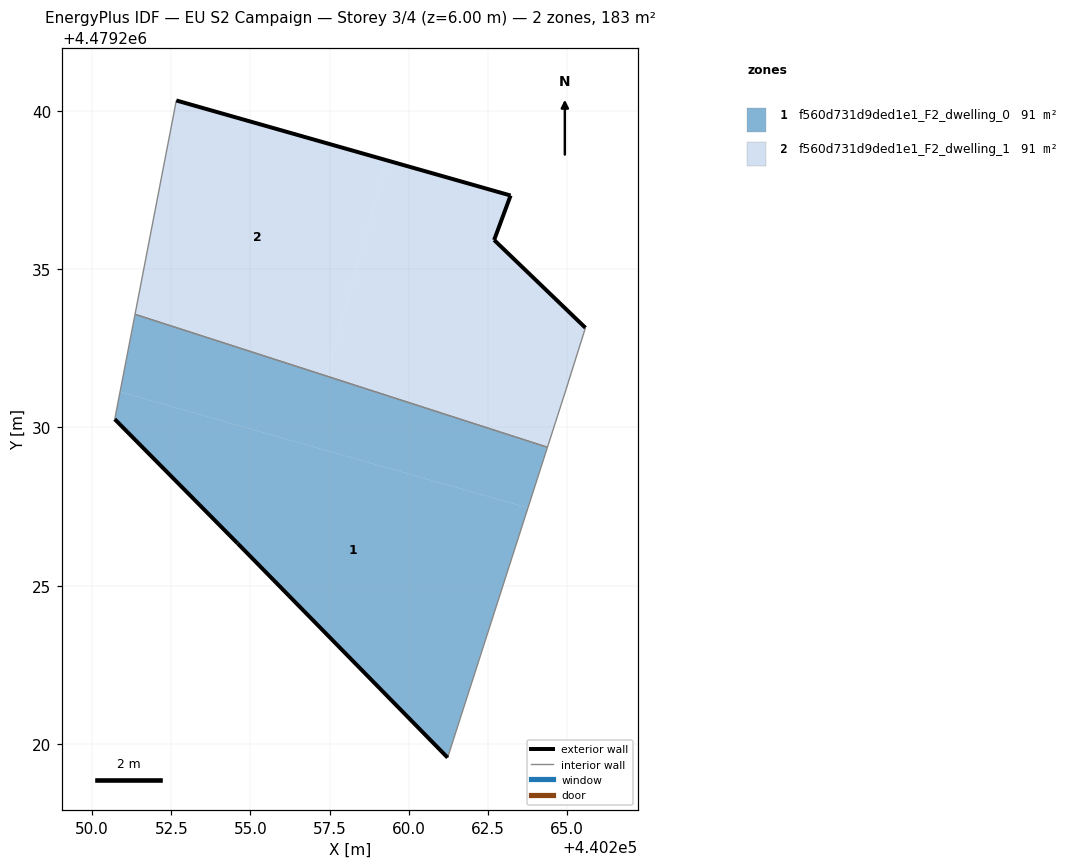
=== STOREY PLAN SPEC (per zone: floor XY polygon, exterior-wall plan segments, windows/doors) ===
zone 1: f560d731d9ded1e1_F2_dwelling_0  (91.3 m²)
  floor: (440261.23, 4479219.56) (440263.77, 4479227.46) (440250.88, 4479231.13) (440250.71, 4479230.26) (440254.60, 4479226.33)
  floor: (440261.23, 4479219.56) (440264.39, 4479229.37) (440251.35, 4479233.58) (440250.71, 4479230.26) (440250.88, 4479231.13) (440263.77, 4479227.46)
  exterior wall: (440261.23, 4479219.56) – (440254.60, 4479226.33)  [9.5 m]
  exterior wall: (440254.60, 4479226.33) – (440250.71, 4479230.26)  [5.5 m]
  interior walls: 3
zone 2: f560d731d9ded1e1_F2_dwelling_1  (91.3 m²)
  floor: (440264.39, 4479229.37) (440264.97, 4479231.19) (440265.59, 4479233.15) (440262.70, 4479235.93) (440263.22, 4479237.33) (440259.31, 4479238.44) (440257.38, 4479231.63)
  floor: (440257.38, 4479231.63) (440259.31, 4479238.44) (440252.66, 4479240.34) (440251.35, 4479233.58)
  exterior wall: (440252.66, 4479240.34) – (440263.22, 4479237.33)  [11.0 m]
  exterior wall: (440263.22, 4479237.33) – (440262.70, 4479235.93)  [1.5 m]
  exterior wall: (440262.70, 4479235.93) – (440265.59, 4479233.15)  [4.0 m]
  interior walls: 4

=== DERIVED (storey summary) ===
Building: EU S2 Campaign
Storey: 3 of 4  (floor level z = 6.00 m)
Storey gross floor area: 182.7 m²
Zones on this storey: 2
  - f560d731d9ded1e1_F2_dwelling_0: floor 91.3 m²; exterior wall 15.0 m (45.0 m²); WWR 0.0%
  - f560d731d9ded1e1_F2_dwelling_1: floor 91.3 m²; exterior wall 16.5 m (49.5 m²); WWR 0.0%
Zone adjacency (shared interzone walls):
  - f560d731d9ded1e1_F2_dwelling_0 ↔ f560d731d9ded1e1_F2_dwelling_1